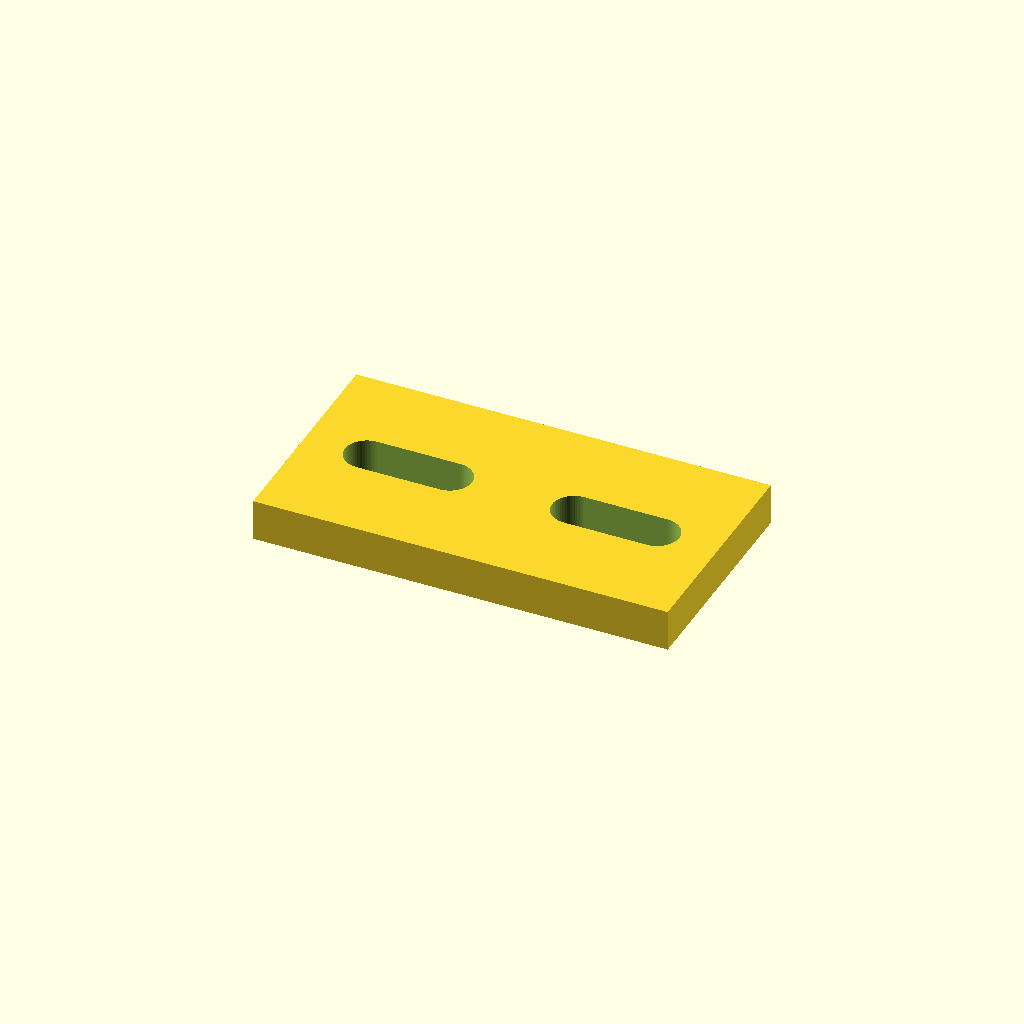
Cell 1 — every parameter at its default value.
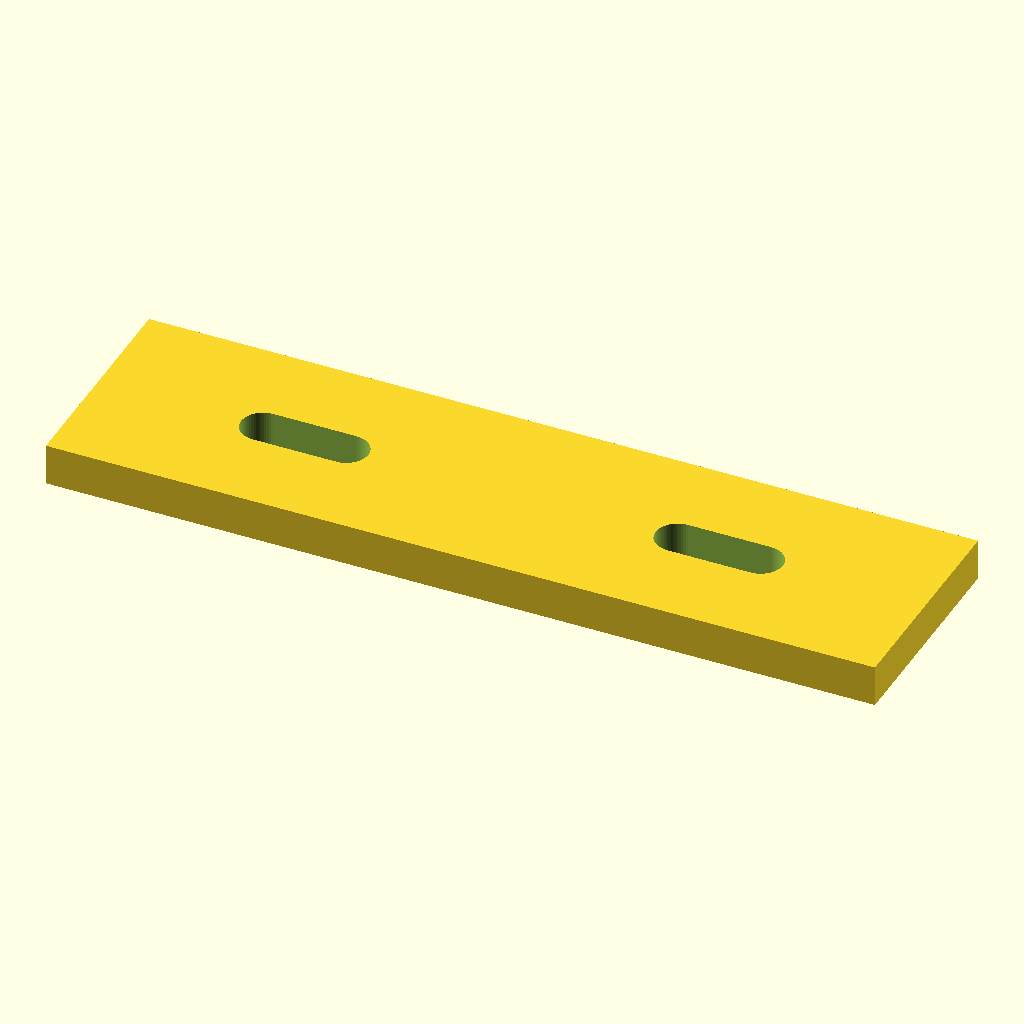
Cell 2: plate_l = 60 (everything else at default).
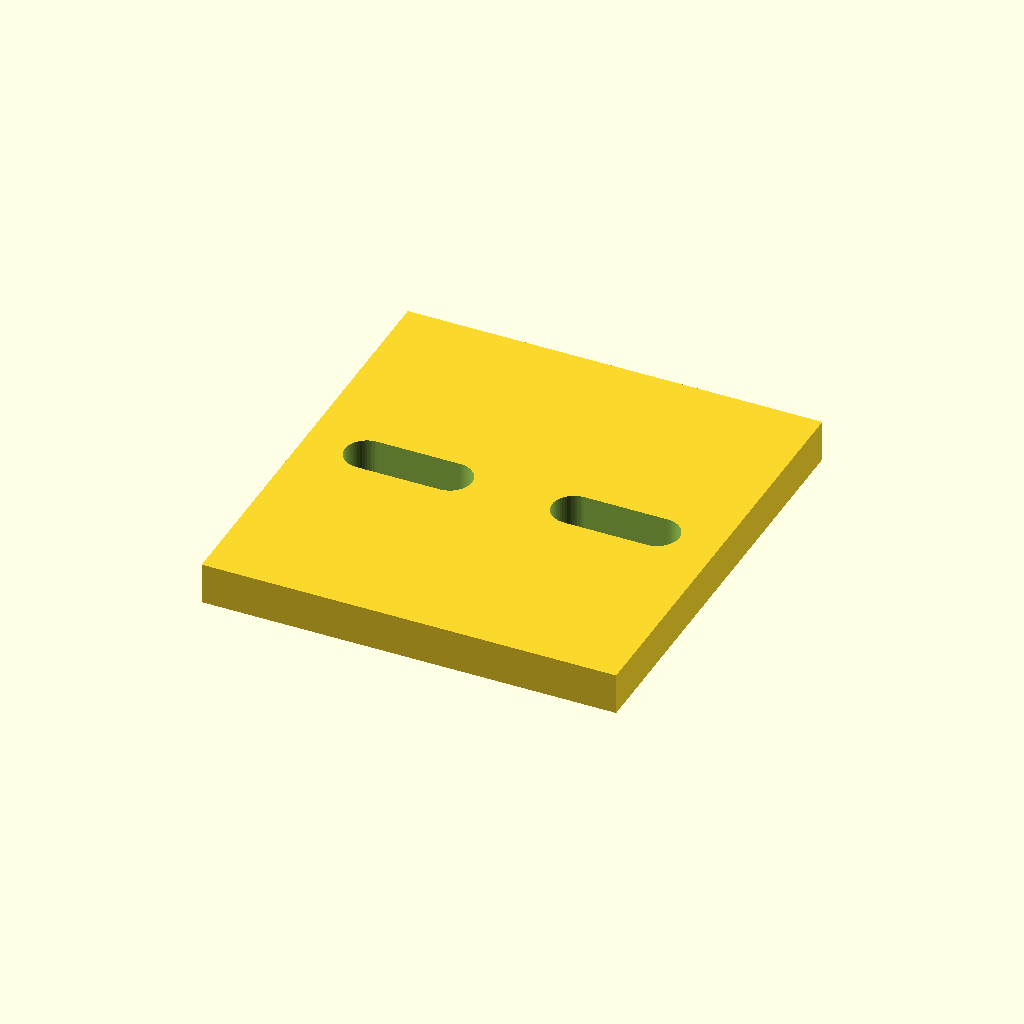
Cell 3: the same model with plate_w = 32.
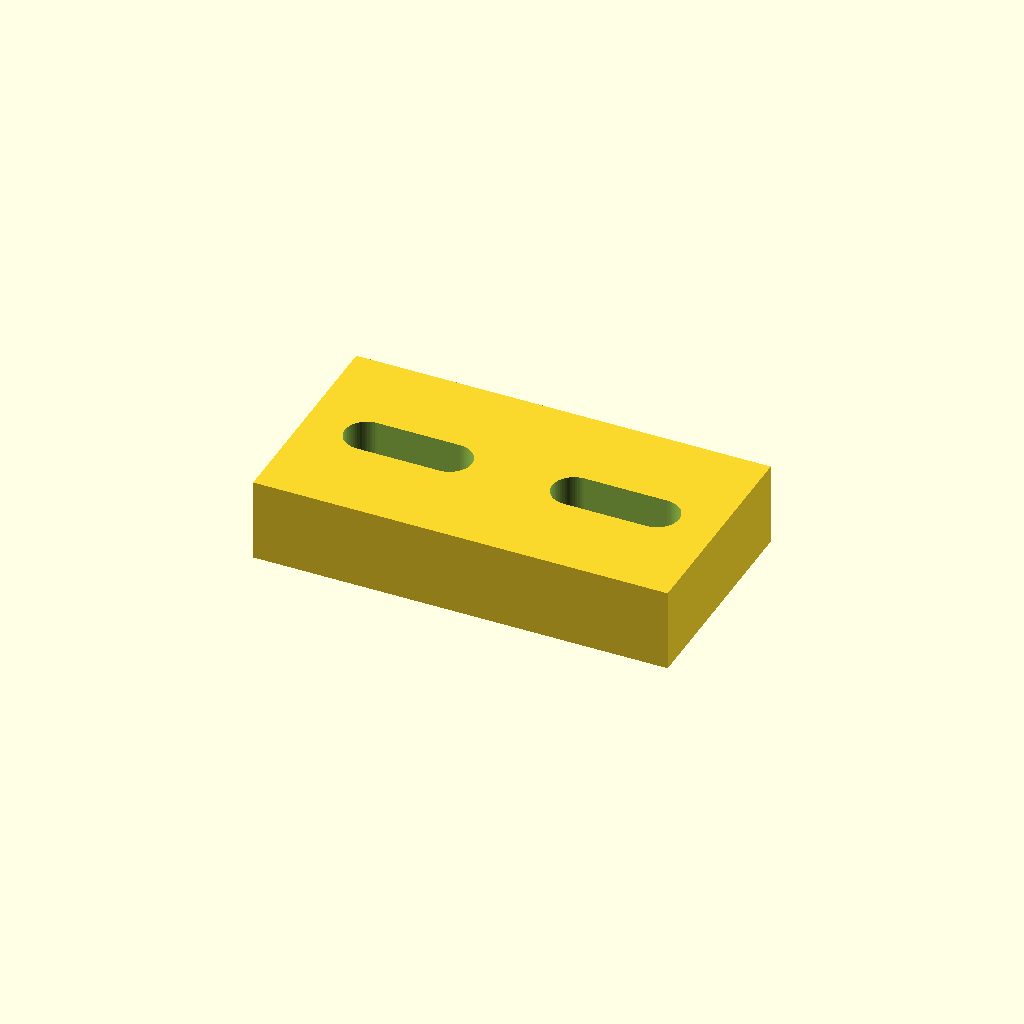
Cell 4 — plate_t set to 6, the other parameters unchanged.
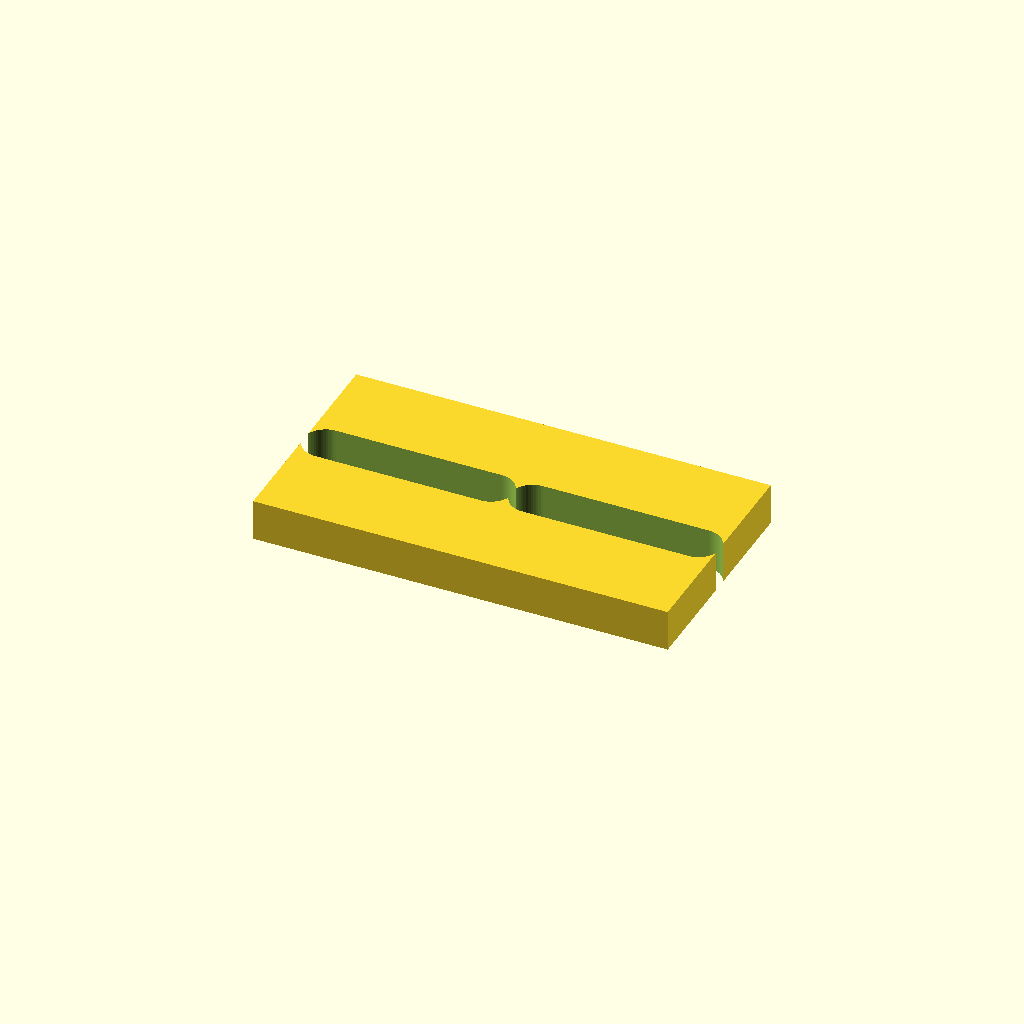
Cell 5 — slot_l set to 12, the other parameters unchanged.
One fixed orthographic camera (rotation 55°, 0°, 25°; colour scheme Cornfield) for every cell.
The OpenSCAD source (optional_data/data/parts/part_0829.scad):
// Limit-switch mounting plate.
$fn = 60;
eps = 0.02;
plate_l = 30;
plate_w = 16;
plate_t = 3;
slot_l = 6;
module slot(x) { hull() { translate([x-slot_l/2,0,-plate_t/2-eps]) cylinder(d=3.2,h=plate_t+2*eps); translate([x+slot_l/2,0,-plate_t/2-eps]) cylinder(d=3.2,h=plate_t+2*eps); } }
difference() { cube([plate_l,plate_w,plate_t],center=true); slot(-plate_l/4); slot(plate_l/4); }
Parameter table extracted from the source (name, type, default, range or options):
eps: number, default 0.02
plate_l: number, default 30
plate_w: number, default 16
plate_t: number, default 3
slot_l: number, default 6
